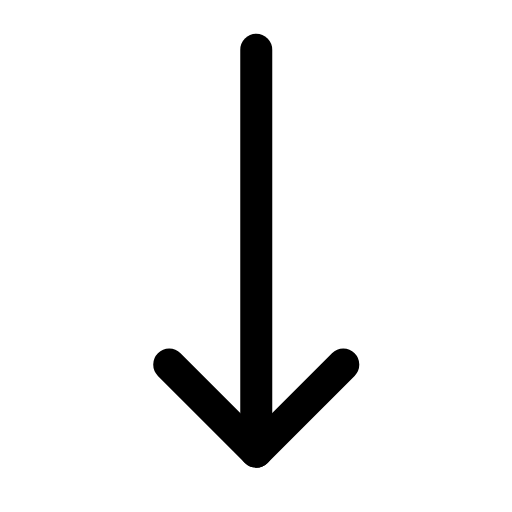
t = 0.00 s
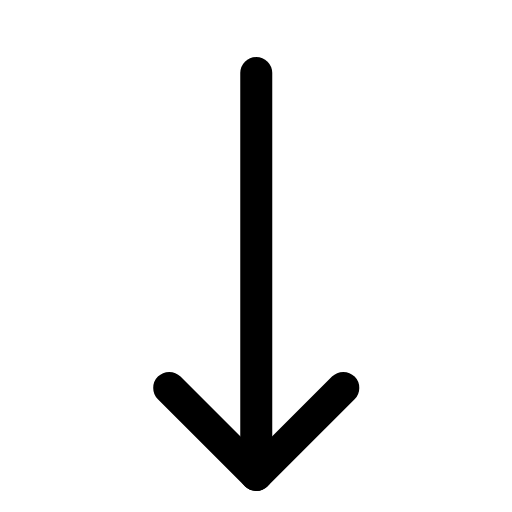
t = 0.25 s
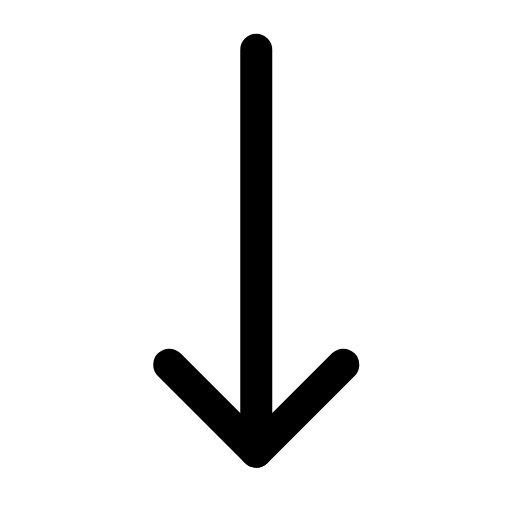
t = 0.50 s
t = 0.73 s: frame unchanged from t = 0.00 s, image omitted
t = 0.99 s: frame unchanged from t = 0.00 s, image omitted
t = 1.25 s: frame unchanged from t = 0.00 s, image omitted

The animated SVG that drew these frames (rendered in a browser with its animation timeline set to each time). Animation: 1 SMIL element (animateTransform=1); one cycle of 1.50 s, repeats indefinitely.

<svg xmlns="http://www.w3.org/2000/svg" width="24" height="24" viewBox="0 0 24 24" fill="none"><g transform="translate(-2.388 -2.35) scale(1.2)"><g><animateTransform attributeName="transform" type="translate" values="0 0;0 0;0 1.1;0 0;0 0;0 0;0 0;0 1.1;0 0;0 0;0 0" keyTimes="0;0.135;0.2475;0.36;0.45;0.6;0.66;0.735;0.81;0.9;1" dur="1.5s" repeatCount="indefinite" calcMode="spline" keySplines="0.16 1 0.3 1;0.16 1 0.3 1;0.16 1 0.3 1;0.16 1 0.3 1;0.16 1 0.3 1;0.16 1 0.3 1;0.16 1 0.3 1;0.16 1 0.3 1;0.16 1 0.3 1;0.16 1 0.3 1"/><line stroke="currentColor" stroke-width="1.25" stroke-linecap="round" stroke-linejoin="round" fill="none" x1="12" x2="12" y1="3.9" y2="19.6"></line><path stroke="currentColor" stroke-width="1.25" stroke-linecap="round" stroke-linejoin="round" fill="none" d="M8.6 16.2L12 19.6L15.4 16.2"></path></g></g></svg>
